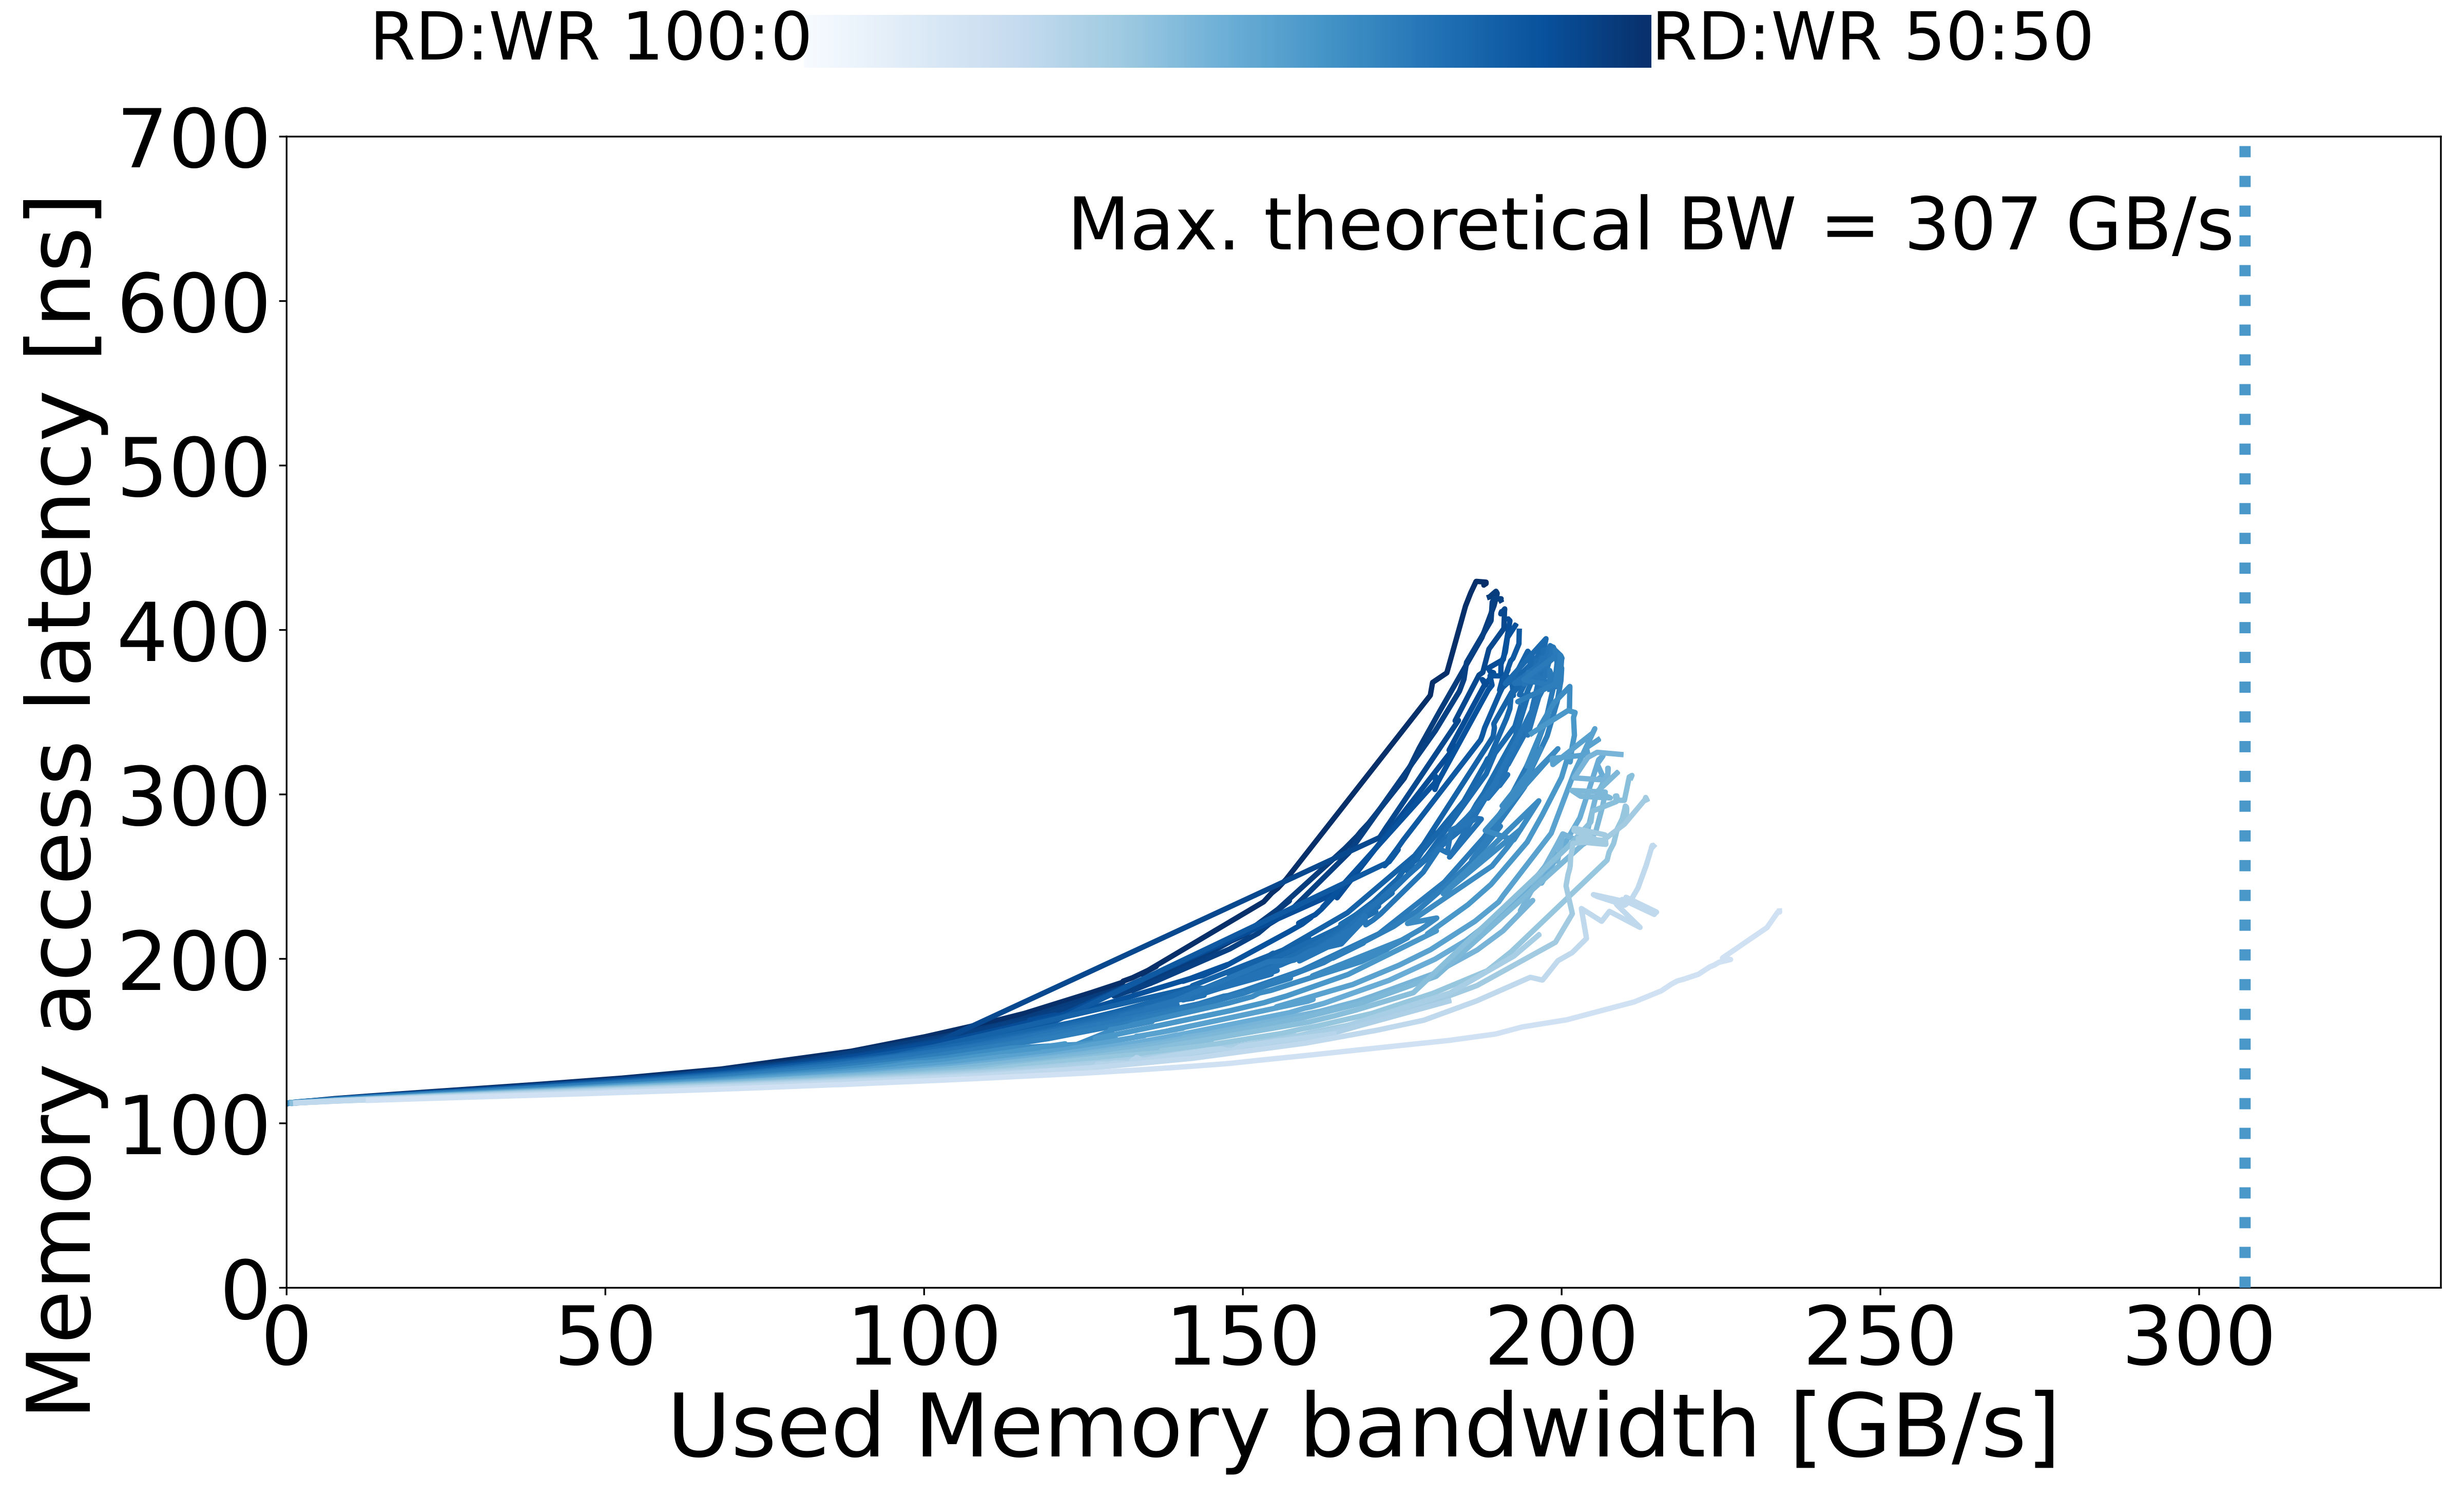

Data behind this chart, as committed beside it:
read_pct_rounded, pause, bandwidth_mean, bandwidth_std, rd_percentage_actual_mean, latency_mean, latency_std, bandwidth_smooth, latency_smooth
50, 1000000, 0.1326, 0.04052, 0.5014, 112.2, 0.1818, 0.1326, 112.2
50, 3162, 7.539, 0.01993, 0.5015, 115, 0.09164, 7.539, 115
50, 1778, 13.24, 0.06551, 0.5016, 116.7, 0.04076, 13.24, 116.7
50, 1000, 23.03, 0.03099, 0.5005, 119.3, 0.05768, 23.03, 119.3
50, 749, 30.38, 0.01962, 0.5006, 121.2, 0.03308, 30.38, 121.2
50, 562, 40.05, 0.05179, 0.5005, 123.8, 0.08537, 40.05, 123.8
50, 421, 52.41, 0.0664, 0.5003, 127.4, 0.05252, 52.41, 127.4
50, 316, 68.14, 0.04989, 0.4999, 133, 0.08616, 68.14, 133
50, 236, 88.51, 0.1355, 0.4996, 143.8, 0.1041, 88.51, 143.8
50, 219, 94.31, 0.08692, 0.4995, 148.2, 0.06225, 94.31, 148.2
50, 204, 100.1, 0.184, 0.4996, 152.6, 0.08162, 100.1, 152.6
50, 190, 110.9, 0.06238, 0.4998, 162.1, 0.1611, 110.9, 162.1
50, 177, 115.8, 0.1261, 0.4998, 166.9, 0.09793, 115.8, 166.9
50, 164, 126.3, 0.2282, 0.4996, 179.6, 0.193, 126.3, 179.6
50, 158, 131.2, 0.2626, 0.4997, 185.8, 0.1096, 131.2, 185.8
50, 153, 131.2, 0.04445, 0.4995, 186.4, 0.2598, 131.2, 186.4
50, 151, 132.7, 0.007996, 0.4995, 188.5, 0.3394, 132.7, 188.5
50, 150, 136.4, 0.08083, 0.4995, 195.4, 0.2906, 136.4, 195.4
50, 149, 134.1, 0.01005, 0.4995, 190.8, 0.1155, 134.1, 190.8
50, 147, 153.2, 0.05001, 0.4975, 234.7, 0.321, 153.2, 234.7
50, 145, 154.5, 0.07966, 0.4972, 240, 0.8983, 154.5, 240
50, 144, 155.5, 0.1204, 0.497, 243, 0.8432, 155.5, 243
50, 142, 156.8, 0.05333, 0.4965, 248.5, 0.2408, 156.8, 248.5
50, 100, 179.4, 0.1056, 0.4983, 360.2, 0.2652, 179.4, 360.2
50, 86, 179.8, 0.08832, 0.4972, 368.1, 0.5728, 179.8, 368.1
50, 74, 182, , 0.5039, 373.9, 0.1534, 182, 373.9
50, 17, 184.9, 0.04659, 0.5013, 414.6, 0.7231, 184.9, 414.6
50, 13, 185.7, 0.02553, 0.5024, 422.4, 0.07519, 185.7, 422.4
50, 10, 186.6, 0.08124, 0.5037, 429.6, 0.2614, 186.6, 429.6
50, 7, 188.1, 0.0846, 0.5034, 429.1, 0.4565, 188.1, 429.1
50, 5, 188.1, 0.2229, 0.5042, 428.2, 0.08879, 188.1, 428.2
50, 3, 187.8, 0.03904, 0.5, 427.5, 0.2352, 187.8, 427.5
50, 1, 187.8, 0.01546, 0.5, 427.2, 0.03506, 187.8, 427.2
50, 0, 187.9, 0.05858, 0.4978, 427.5, 0.6444, 187.9, 427.5
53, 1000000, 0.1715, 0.0396, 0.5292, 112.2, 0.06254, 0.1715, 112.2
53, 10000, 2.911, 0.00316, 0.5313, 113.2, 0.05419, 2.911, 113.2
53, 5623, 5.072, 0.01437, 0.5307, 113.9, 0.07278, 5.072, 113.9
53, 3162, 9.052, 0.09056, 0.5309, 115, 0.008064, 9.052, 115
53, 1778, 15.66, 0.01483, 0.5306, 116.9, 0.02914, 15.66, 116.9
53, 1000, 27.26, 0.04294, 0.5307, 119.9, 0.08932, 27.26, 119.9
53, 749, 35.86, 0.01854, 0.5308, 122.2, 0.1509, 35.86, 122.2
53, 562, 47.01, 0.07393, 0.5308, 125.1, 0.1431, 47.01, 125.1
53, 421, 61.43, 0.1252, 0.5309, 129.6, 0.079, 61.43, 129.6
53, 316, 79.59, 0.08247, 0.5311, 137.1, 0.01393, 79.59, 137.1
53, 236, 102.7, 0.09189, 0.5318, 152.4, 0.1568, 102.7, 152.4
53, 219, 109.6, 0.06336, 0.5325, 158.1, 0.1288, 109.6, 158.1
53, 211, 113.2, 0.1997, 0.5331, 161.2, 0.1089, 113.2, 161.2
53, 204, 116.6, 0.07218, 0.5335, 164.5, 0.1704, 116.6, 164.5
53, 199, 117, 0.1631, 0.5344, 164.8, 0.08702, 117, 164.8
53, 196, 113.7, 0.1228, 0.5336, 161.4, 0.1315, 113.7, 161.4
53, 192, 137.8, 0.3747, 0.5342, 190.6, 0.4668, 137.8, 190.6
53, 190, 131.9, 0.06181, 0.5344, 182.2, 0.3139, 131.9, 182.2
53, 188, 132.4, 0.07304, 0.5344, 183.2, 0.2601, 132.4, 183.2
53, 187, 128.7, 0.117, 0.5345, 178.5, 0.1322, 128.7, 178.5
53, 186, 133.4, 0.06308, 0.5344, 184.6, 0.1182, 133.4, 184.6
53, 183, 131.2, 0.07464, 0.5345, 181.7, 0.06356, 131.2, 181.7
53, 179, 133.6, 0.07495, 0.5343, 185.3, 0.2803, 133.6, 185.3
53, 177, 135, 0.2113, 0.5343, 187.4, 0.3224, 135, 187.4
53, 170, 144.1, 0.1011, 0.5339, 202.2, 0.05536, 144.1, 202.2
53, 164, 148.2, 0.224, 0.5334, 210.9, 0.3016, 148.2, 210.9
... 1,209 more rows
